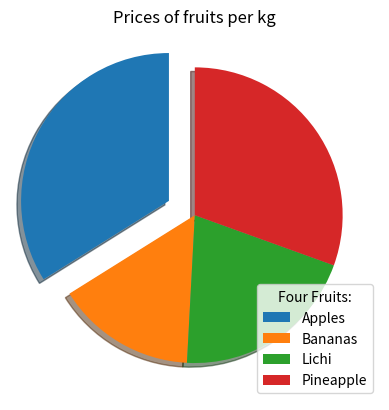

Write Python code to recreate this figure.
#Importing pyplot submodule
import matplotlib.pyplot as plt
import numpy as np

#for simplicity, randomly generating an array with 250 vals that concentrate around 100, and the standard deviation is 10
x = np.array([100,45,60,90])
my_labels = np.array(['Apples','Bananas','Lichi','Pineapple'])
my_explode = np.array([0.2,0,0,0])

#using pie() to generate a pie chart, arguments labels will put label on each wedge, shadow will ensure to add shadow and explode will magnify a wedge
#by its given input
#labels and explode will take ab array as input and the elements of the array must match the number of elements in the pie chart
plt.pie(x,  shadow = True, explode = my_explode, startangle=90 )

#legend() will print out the list of all the wedges will their respective colors, passing title will add title to the list generated
plt.legend(labels = my_labels,title = 'Four Fruits:', loc="best")
plt.title('Prices of fruits per kg')
plt.show()
